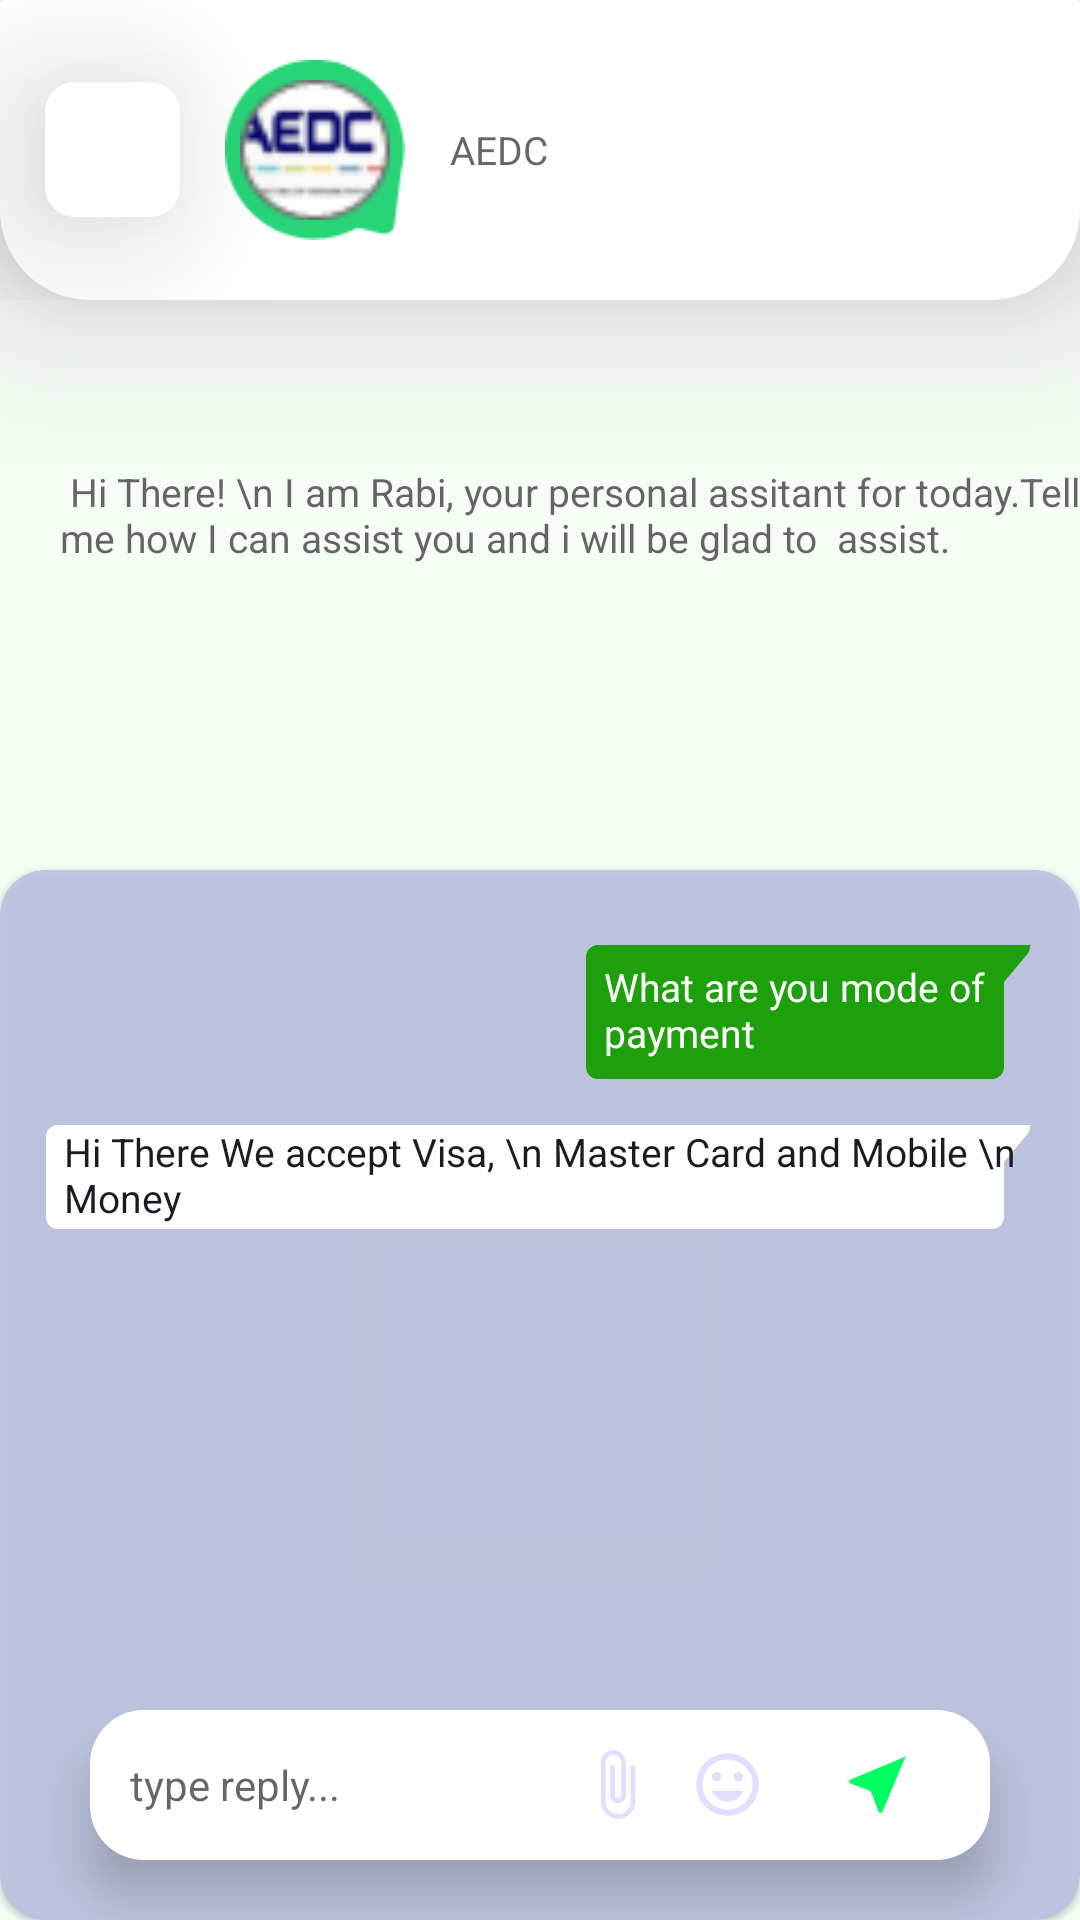

Layout XML and referenced resources for this Android screen:
<!-- AndroidManifest.xml: application theme Theme.366Power -->
<!-- res/layout/activity_chat.xml -->
<?xml version="1.0" encoding="utf-8"?>
<RelativeLayout xmlns:android="http://schemas.android.com/apk/res/android"
    xmlns:app="http://schemas.android.com/apk/res-auto"
    xmlns:tools="http://schemas.android.com/tools"
    android:layout_width="match_parent"
    android:layout_height="match_parent"
    android:background="@color/grey_white"
    tools:context=".activity.ChatActivity">
    <RelativeLayout
        android:id="@+id/parent_layout"
        android:layout_width="match_parent"
        android:layout_height="100dp"
        android:background="@drawable/white_rounded"
        android:elevation="30dp">

        <RelativeLayout
            android:id="@+id/relatvie"
            android:layout_width="45dp"
            android:layout_height="45dp"

            android:layout_centerVertical="true"
            android:layout_marginStart="15dp"
            android:background="@drawable/layout_rounded"
            android:elevation="30dp">

            <ImageView
                android:layout_width="15dp"
                android:layout_height="15dp"
                android:layout_centerInParent="true"
                android:src="@drawable/back_arrow" />
        </RelativeLayout>

        <RelativeLayout
            android:layout_width="60dp"
            android:id="@+id/rl"
            android:layout_toEndOf="@+id/relatvie"
            android:layout_marginStart="15dp"
            android:layout_centerVertical="true"
            android:background="@drawable/greenoutline"
            android:layout_height="60dp">
            <ImageView
                android:layout_width="50dp"
                android:layout_height="50dp"
                android:layout_centerInParent="true"
                android:src="@drawable/adde" />

        </RelativeLayout>


        <TextView
            android:layout_width="wrap_content"
            android:layout_height="wrap_content"
            android:layout_marginTop="5dp"
            android:textSize="13sp"
            android:layout_toEndOf="@+id/rl"
            android:layout_marginStart="15dp"
            android:layout_centerVertical="true"
            android:text="AEDC"
            android:textColor="@color/grey_light" />


    </RelativeLayout>

    <RelativeLayout
        android:layout_width="match_parent"
        android:layout_height="match_parent"
        android:layout_below="@id/parent_layout">

        <RelativeLayout
            android:id="@+id/rl_layout"
            android:layout_width="match_parent"
            android:layout_height="100dp"
            android:layout_below="@+id/tv_text1"
            android:layout_marginStart="10dp"
            android:layout_marginTop="50dp"
            android:layout_toRightOf="@+id/iv_user2">

            <TextView
                android:layout_width="wrap_content"
                android:layout_height="wrap_content"
                android:layout_marginStart="10dp"
                android:layout_marginTop="5dp"
                android:textSize="13sp"
                android:text=" Hi There! \n I am Rabi, your personal assitant for today.Tell me how I can assist you and i will be glad to  assist."
                android:textColor="@color/grey_light" />

        </RelativeLayout>


    </RelativeLayout>



    <com.google.android.material.card.MaterialCardView
        android:layout_width="match_parent"
        app:cardCornerRadius="15dp"
        android:layout_alignParentBottom="true"
        app:cardBackgroundColor="@color/blueView"
        android:layout_height="350dp">

<RelativeLayout
    android:layout_width="wrap_content"
    android:layout_height="wrap_content">





        <RelativeLayout
            android:layout_width="150dp"
            android:layout_marginTop="25dp"
            android:layout_gravity="end"
            android:layout_alignParentEnd="true"
            android:layout_marginEnd="15dp"
            android:id="@+id/rlCUser"
            android:background="@drawable/shape_bg_outgoing_bubble"
            android:layout_height="wrap_content">


            <TextView
                android:layout_width="150dp"
                android:layout_height="wrap_content"
                android:layout_marginEnd="5dp"
                android:layout_marginTop="5dp"
                android:layout_alignParentEnd="true"
                android:layout_marginBottom="5dp"
                android:layout_marginStart="5dp"
                android:textSize="13sp"
                android:text="What are you mode of payment"
                android:textColor="@color/white" />


        </RelativeLayout>



        <RelativeLayout
            android:layout_width="wrap_content"
            android:layout_below="@+id/rlCUser"
            android:layout_marginTop="15dp"
            android:layout_marginStart="15dp"
            android:layout_marginEnd="15dp"
            android:background="@drawable/shape_white_outgoing_bubble"
            android:layout_height="wrap_content">


            <TextView
                android:layout_width="wrap_content"
                android:layout_height="wrap_content"
                android:layout_marginStart="5dp"
                android:layout_marginEnd="5dp"
                android:textSize="13sp"
                android:id="@+id/txAdmin"
                android:text="Hi There We accept Visa, \n Master Card and Mobile \n Money"
                android:textColor="@color/greyDark" />


        </RelativeLayout>

</RelativeLayout>

    </com.google.android.material.card.MaterialCardView>


    <RelativeLayout
        android:id="@+id/rl_layout3"
        android:layout_width="350dp"
        android:layout_height="50dp"
        android:layout_alignParentBottom="true"
        android:layout_marginStart="30dp"
        android:layout_marginTop="10dp"
        android:layout_marginEnd="30dp"
        android:layout_marginBottom="20dp"
        android:background="@drawable/rounded_btn"
        android:elevation="10dp">

        <EditText
            android:layout_width="200dp"
            android:layout_height="40dp"
            android:id="@+id/edittext"
            android:layout_centerVertical="true"
            android:layout_marginStart="10dp"
            android:background="@color/white"
            android:imeOptions="actionGo"
            android:inputType="textUri"
            android:hint=" type reply..."
            android:textSize="14dp" />

        <ImageView
            android:id="@+id/send"
            android:layout_width="25dp"
            android:layout_height="25dp"
            android:layout_alignParentEnd="true"
            android:layout_centerVertical="true"
            android:layout_marginEnd="25dp"
            android:src="@drawable/near_me_24" />

        <ImageView
            android:id="@+id/emoji"
            android:layout_width="25dp"
            android:layout_height="25dp"
            android:layout_centerVertical="true"
            android:layout_marginEnd="25dp"
            android:layout_toLeftOf="@+id/send"
            android:src="@drawable/emoticon_24" />

        <ImageView
            android:layout_width="25dp"
            android:layout_height="25dp"
            android:layout_centerVertical="true"
            android:layout_marginEnd="12dp"
            android:layout_toLeftOf="@+id/emoji"
            android:src="@drawable/attach_file_24" />


    </RelativeLayout>

</RelativeLayout>
<!-- resources referenced by this layout -->
<resources>
  <color name="blueView">#E4BCC2E1</color>
  <color name="greyDark">#1C1B25</color>
  <color name="grey_light">#BF333333</color>
  <color name="grey_white">#f6fdf5</color>
  <color name="white">#FFFFFFFF</color>
  <!-- drawable adde: png bitmap (drawable, 2411 bytes) -->
  <!-- drawable attach_file_24 (drawable) -->
  <vector android:height="24dp" android:tint="#E0DFFF"
      android:viewportHeight="24" android:viewportWidth="24"
      android:width="24dp" xmlns:android="http://schemas.android.com/apk/res/android">
      <path android:fillColor="@android:color/white" android:pathData="M16.5,6v11.5c0,2.21 -1.79,4 -4,4s-4,-1.79 -4,-4V5c0,-1.38 1.12,-2.5 2.5,-2.5s2.5,1.12 2.5,2.5v10.5c0,0.55 -0.45,1 -1,1s-1,-0.45 -1,-1V6H10v9.5c0,1.38 1.12,2.5 2.5,2.5s2.5,-1.12 2.5,-2.5V5c0,-2.21 -1.79,-4 -4,-4S7,2.79 7,5v12.5c0,3.04 2.46,5.5 5.5,5.5s5.5,-2.46 5.5,-5.5V6h-1.5z"/>
  </vector>
  <!-- drawable emoticon_24 (drawable) -->
  <vector android:height="24dp" android:tint="#E0DFFF"
      android:viewportHeight="24" android:viewportWidth="24"
      android:width="24dp" xmlns:android="http://schemas.android.com/apk/res/android">
      <path android:fillColor="@android:color/white" android:pathData="M11.99,2C6.47,2 2,6.48 2,12s4.47,10 9.99,10C17.52,22 22,17.52 22,12S17.52,2 11.99,2zM12,20c-4.42,0 -8,-3.58 -8,-8s3.58,-8 8,-8 8,3.58 8,8 -3.58,8 -8,8zM15.5,11c0.83,0 1.5,-0.67 1.5,-1.5S16.33,8 15.5,8 14,8.67 14,9.5s0.67,1.5 1.5,1.5zM8.5,11c0.83,0 1.5,-0.67 1.5,-1.5S9.33,8 8.5,8 7,8.67 7,9.5 7.67,11 8.5,11zM12,17.5c2.33,0 4.31,-1.46 5.11,-3.5L6.89,14c0.8,2.04 2.78,3.5 5.11,3.5z"/>
  </vector>
  <!-- drawable greenoutline: png bitmap (drawable, 3928 bytes) -->
  <!-- drawable layout_rounded (drawable) -->
  <?xml version="1.0" encoding="utf-8"?>
  <shape xmlns:android="http://schemas.android.com/apk/res/android">
      <corners android:radius="1dp"
          android:bottomLeftRadius="10dp"
          android:bottomRightRadius="10dp"
          android:topLeftRadius="10dp"
          android:topRightRadius="10dp"/>
      <solid android:color="@color/white" />
  </shape>
  <!-- drawable near_me_24 (drawable) -->
  <vector android:height="24dp" android:tint="#00FF63"
      android:viewportHeight="24" android:viewportWidth="24"
      android:width="24dp" xmlns:android="http://schemas.android.com/apk/res/android">
      <path android:fillColor="@android:color/white" android:pathData="M21,3L3,10.53v0.98l6.84,2.65L12.48,21h0.98L21,3z"/>
  </vector>
  <!-- drawable rounded_btn (drawable) -->
  <?xml version="1.0" encoding="utf-8"?>
  <shape xmlns:android="http://schemas.android.com/apk/res/android">
      <corners android:radius="1dp"
          android:bottomLeftRadius="18dp"
          android:bottomRightRadius="18dp"
          android:topLeftRadius="18dp"
          android:topRightRadius="18dp"/>
      <solid android:color="@color/white" />
  </shape>
  <!-- drawable white_rounded (drawable) -->
  <?xml version="1.0" encoding="utf-8"?>
  <shape xmlns:android="http://schemas.android.com/apk/res/android">
      <corners android:radius="1dp"
          android:bottomLeftRadius="30dp"
          android:bottomRightRadius="30dp"/>
      <solid android:color="@color/white" />
  </shape>
  <style name="Theme.366Power" parent="Theme.MaterialComponents.DayNight.NoActionBar">
          
          <item name="colorPrimary">@color/purple_500</item>
          <item name="colorPrimaryVariant">@color/purple_700</item>
          <item name="colorOnPrimary">@color/white</item>
          
          <item name="colorSecondary">@color/teal_200</item>
          <item name="colorSecondaryVariant">@color/teal_700</item>
          <item name="colorOnSecondary">@color/black</item>
          
          <item name="android:statusBarColor" tools:targetApi="l">?attr/colorPrimaryVariant</item>
          
      </style>
  <color name="purple_500">#167756</color>
  <color name="purple_700">#167756</color>
  <color name="teal_200">#FF03DAC5</color>
  <color name="teal_700">#FF018786</color>
  <color name="black">#FF000000</color>
</resources>
